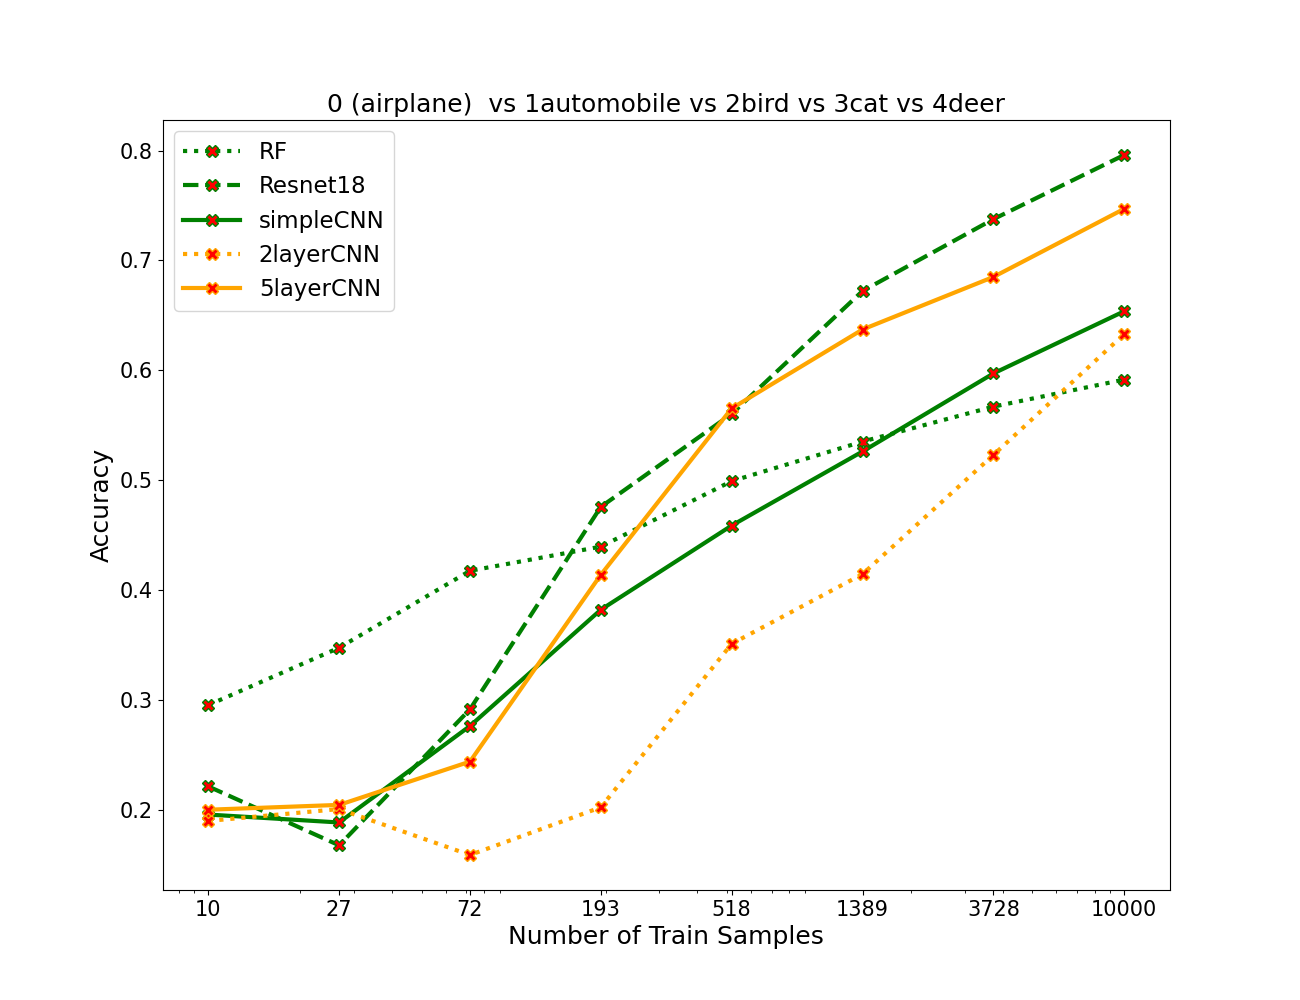

Data behind this chart, as committed beside it:
algos, 0, 1, 2, 3, 4, 5, 6, 7
RF, 0.2954, 0.3476, 0.4176, 0.4396, 0.4992, 0.5352, 0.567, 0.5916
resnet, 0.2214, 0.1678, 0.2916, 0.4758, 0.5604, 0.6722, 0.7376, 0.796
simpleCNN, 0.1958, 0.1886, 0.2764, 0.3822, 0.4588, 0.5262, 0.5972, 0.6538
2layercnn, 0.19, 0.2008, 0.159, 0.2024, 0.3512, 0.4146, 0.523, 0.633
5layercnn, 0.2002, 0.2046, 0.244, 0.414, 0.5654, 0.6372, 0.685, 0.747
